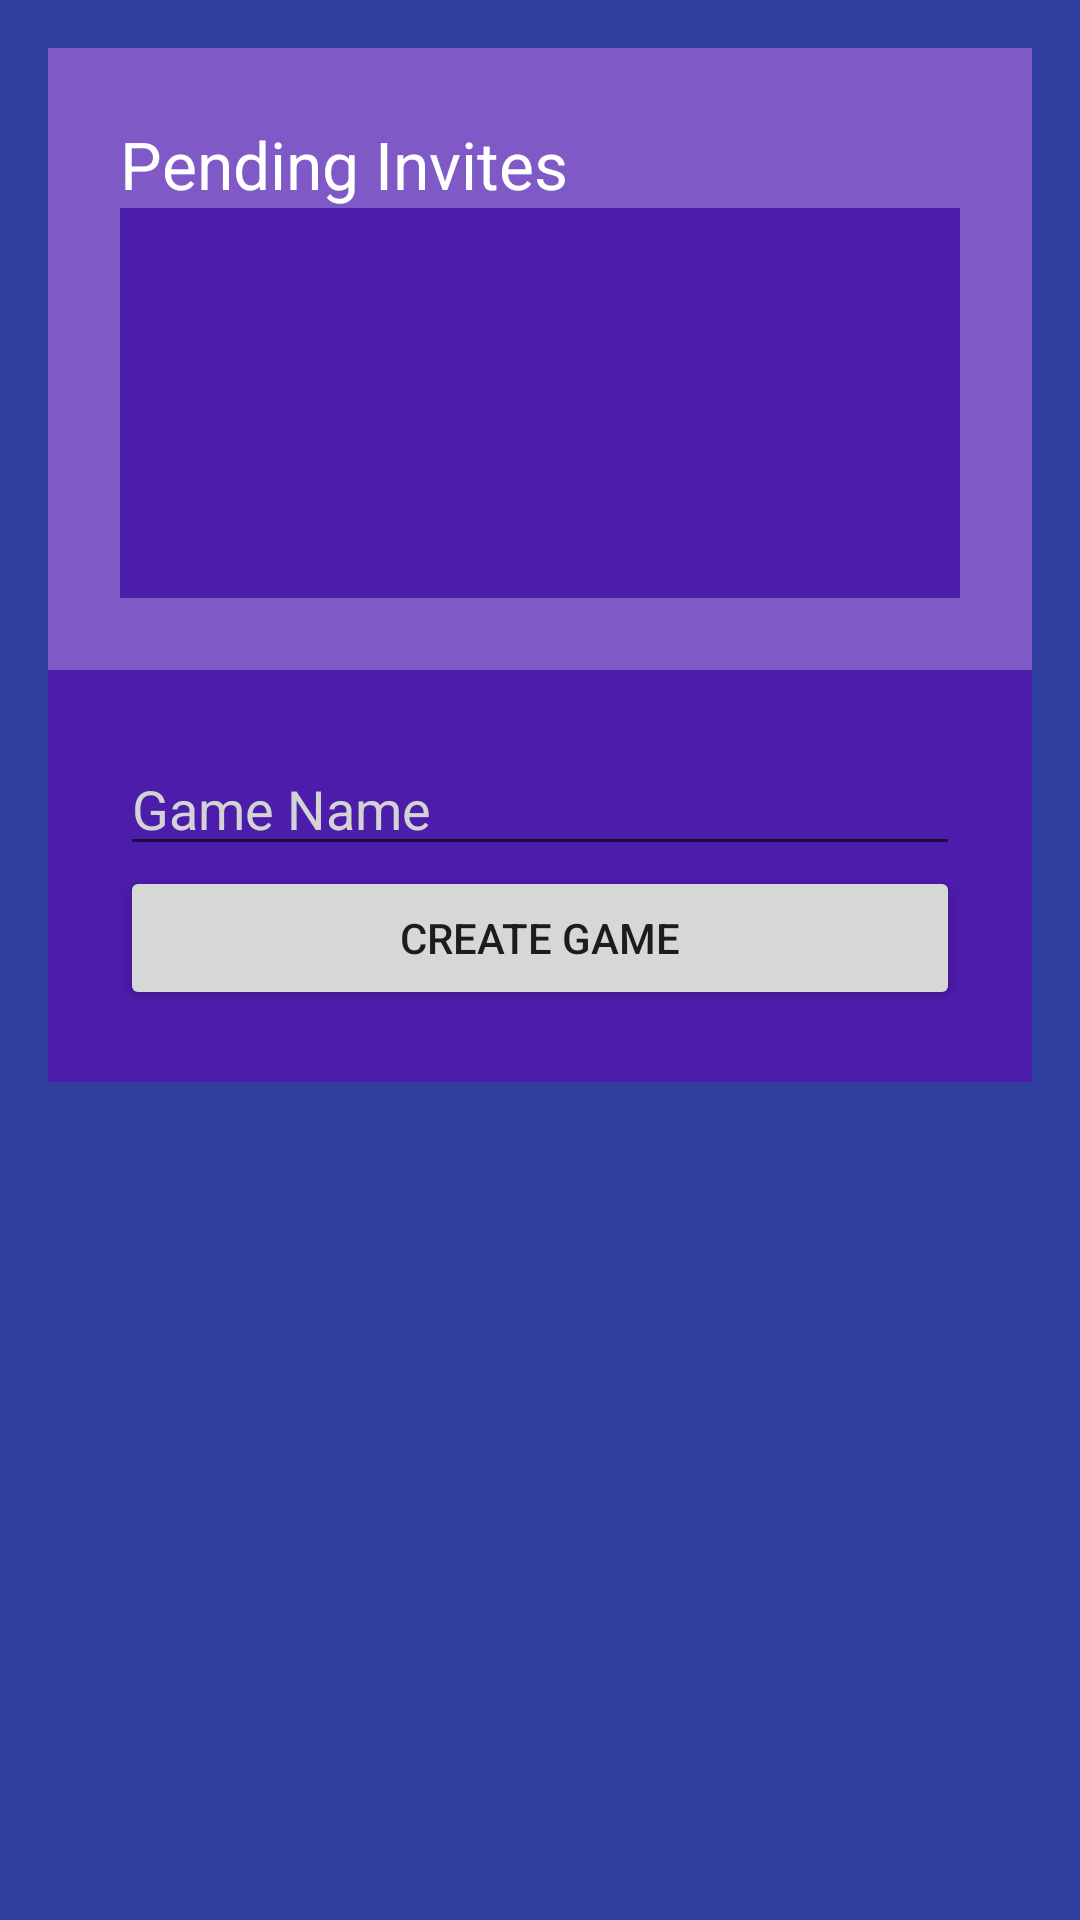

Layout XML and referenced resources for this Android screen:
<!-- AndroidManifest.xml: application theme AppTheme -->
<!-- res/layout/fragment_game_lobby.xml -->
<?xml version="1.0" encoding="utf-8"?>
<RelativeLayout xmlns:android="http://schemas.android.com/apk/res/android"
    xmlns:tools="http://schemas.android.com/tools"
    android:layout_width="match_parent"
    android:layout_height="match_parent"
    android:orientation="vertical"
    android:background="@color/colorPrimaryDark"
    android:paddingBottom="@dimen/activity_vertical_margin"
    android:paddingLeft="@dimen/activity_horizontal_margin"
    android:paddingRight="@dimen/activity_horizontal_margin"
    android:paddingTop="@dimen/activity_vertical_margin"
    tools:context=".game_lobby.GameLobbyActivity">

    <LinearLayout
        android:orientation="vertical"
        android:layout_width="match_parent"
        android:layout_height="wrap_content"
        android:padding="24dp"
        android:background="@color/colorAccentLight"
        android:id="@+id/invites_layout"
        android:layout_alignParentTop="true"
        android:layout_alignParentStart="true">

        <TextView
            android:layout_width="wrap_content"
            android:layout_height="wrap_content"
            android:textColor="@color/colorLight"
            android:text="Pending Invites"
            android:textAppearance="?android:attr/textAppearanceLarge"
            android:id="@+id/pending_invites_label"/>

        <ListView
            android:layout_width="match_parent"
            android:layout_height="130dp"
            android:background="@color/colorAccent"
            android:id="@+id/pending_invites"/>
    </LinearLayout>

    <LinearLayout
        android:orientation="vertical"
        android:layout_width="match_parent"
        android:layout_height="wrap_content"
        android:layout_below="@+id/invites_layout"
        android:padding="24dp"
        android:background="@color/colorAccent"
        android:layout_alignParentStart="true">

        <EditText
            android:layout_width="match_parent"
            android:layout_height="wrap_content"
            android:textColorHint="@color/colorHint"
            android:textColor="@color/colorLight"
            android:id="@+id/game_name"
            android:hint="Game Name"/>

        <Button
            android:layout_width="match_parent"
            android:layout_height="wrap_content"
            android:text="Create Game"
            android:id="@+id/create_game"/>
    </LinearLayout>



</RelativeLayout>
<!-- resources referenced by this layout -->
<resources>
  <color name="colorAccent">#4C1CAA</color>
  <color name="colorAccentLight">#7F5AC7</color>
  <color name="colorHint">#D3D3D3</color>
  <color name="colorLight">#FFF</color>
  <color name="colorPrimaryDark">#303F9F</color>
  <dimen name="activity_horizontal_margin">16dp</dimen>
  <dimen name="activity_vertical_margin">16dp</dimen>
  <style name="AppTheme" parent="Base.Theme.AppCompat.Light.DarkActionBar">
          
          <item name="colorPrimary">@color/colorPrimary</item>
          <item name="colorPrimaryDark">@color/colorPrimaryDark</item>
          <item name="colorAccent">@color/colorAccent</item>
      </style>
  <color name="colorPrimary">#3F51B5</color>
</resources>
